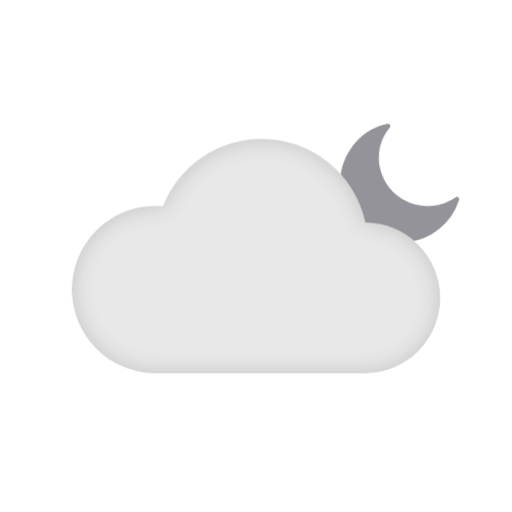
t = 0.00 s
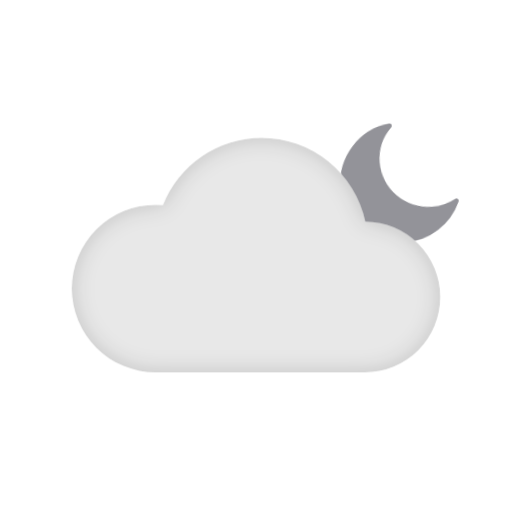
t = 1.31 s
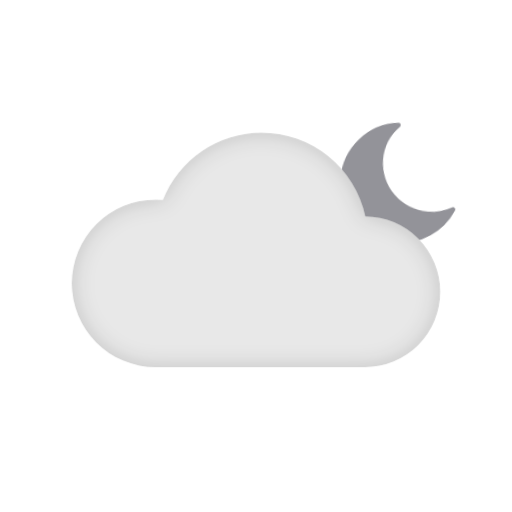
t = 3.94 s
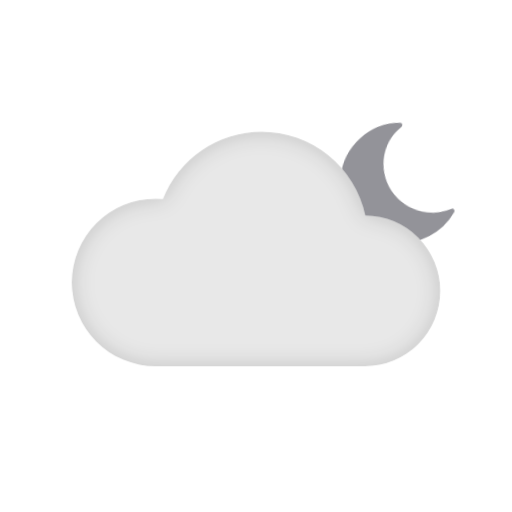
t = 5.25 s
t = 6.56 s: frame unchanged from t = 3.94 s, image omitted
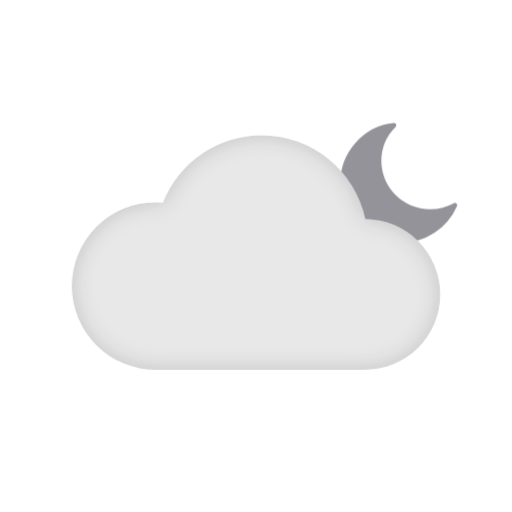
t = 7.88 s

The animated SVG that drew these frames (rendered in a browser with its animation timeline set to each time). Animation: 2 CSS @keyframes rules; frames cover the first 7.88 s, repeats indefinitely.

<svg xmlns="http://www.w3.org/2000/svg" width="146" height="146" viewBox="0 0 146 146"><title>Cloudy night</title><style>.a{transform-box:fill-box;transform-origin:center}@keyframes rock{0%,100%{transform:rotate(-6deg)}50%{transform:rotate(6deg)}}.rock{animation:rock 10.5s ease-in-out infinite}@keyframes float{0%,100%{transform:translateY(0)}50%{transform:translateY(-2px)}}.float{animation:float 10.5s ease-in-out infinite}@media (prefers-reduced-motion:reduce){.a{animation:none}}</style><g transform="translate(97 35.07)"><g class="a rock"><path d="M10.507,32.794a16.978,16.978,0,0,1-5.376-3.635,17.382,17.382,0,0,1-3.681-5.415A17.665,17.665,0,0,1,0,17.075v-.023A17.533,17.533,0,0,1,4.458,5.54,16.8,16.8,0,0,1,15.288,0a.65.65,0,0,1,.656.385.676.676,0,0,1-.142.759,13.663,13.663,0,0,0-4.063,9.709A13.844,13.844,0,0,0,25.507,24.593h.2a14.058,14.058,0,0,0,6.7-1.725.64.64,0,0,1,.753.1.677.677,0,0,1,.146.762A17.623,17.623,0,0,1,26.894,31.3a17.062,17.062,0,0,1-9.392,2.82h-.144c-.106,0-.213,0-.318,0A16.6,16.6,0,0,1,10.507,32.794Z" fill="#939399"/></g></g><g transform="translate(20.46 39.57)"><g class="a float"><defs><filter id="cloudy-night-1-Path_140"><feOffset input="SourceAlpha"/><feGaussianBlur stdDeviation="3" result="blur"/><feFlood flood-opacity="0.161" result="color"/><feComposite operator="out" in="SourceGraphic" in2="blur"/><feComposite operator="in" in="color"/><feComposite operator="in" in2="SourceGraphic"/></filter></defs><g><path d="M-1965.324,69.864q-.194,0-.388,0t-.407,0A23.88,23.88,0,0,1-1990,45.984,23.88,23.88,0,0,1-1966.12,22.1q1.052,0,2.083.09A30.259,30.259,0,0,1-1935.872,3,30.259,30.259,0,0,1-1906.3,26.881a21.492,21.492,0,0,1,21.367,21.492,21.492,21.492,0,0,1-21.492,21.492Z" transform="translate(1990 -3)" fill="#e8e8e8"/><g filter="url(#cloudy-night-1-Path_140)"><path d="M-1965.324,69.864q-.194,0-.388,0t-.407,0A23.88,23.88,0,0,1-1990,45.984,23.88,23.88,0,0,1-1966.12,22.1q1.052,0,2.083.09A30.259,30.259,0,0,1-1935.872,3,30.259,30.259,0,0,1-1906.3,26.881a21.492,21.492,0,0,1,21.367,21.492,21.492,21.492,0,0,1-21.492,21.492Z" transform="translate(1990 -3)" fill="#fff"/></g></g></g></g></svg>
